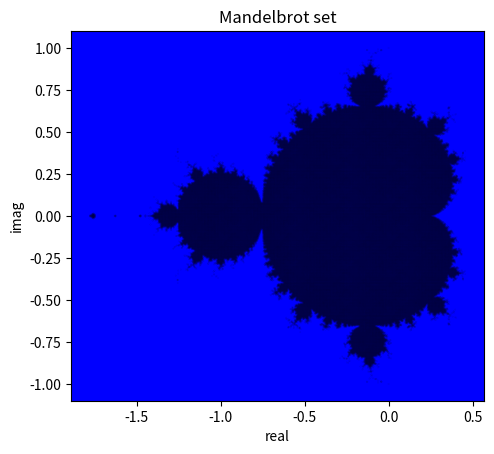

Here is the Python script that generated this plot:
import numpy as np
from numpy import linspace
import matplotlib.pyplot as plt
import math
import random





listpointsa = []

listpointsb = []


listpointscolors = []
listpointsfaileda = []
listpointsfailedb = []




def check1(a,b):
    i = complex(a,b)
    z0 = 0
    counter = 0
          
    while counter < 41:
            
        
        
        y = z0*z0 + i
        z0 = y
        counter += 1
        if counter > 40:
            break
        if counter == 40:
            
            
            if (y.real*y.real + y.imag*y.imag - 2*y.real*y.imag) <= 100:
                listpointsa.append(i.real)
                listpointsb.append(i.imag)
                
                
                listpointsfaileda.append(y.real*y.real + y.imag*y.imag)
            else:
                break
            
                    
        else: 
            pass

lista = []
listb = []
def check2():
    set1 = np.linspace(-2,1,1000)
    set2 = np.linspace(-1,1,1000)
    counter2 = 0
    u = 0
    t = 0
    while counter2 < 1001:
        a = u
        a = set1[a]
        b = t
        b = set2[b]
        check1(a,b)
        counter2 += 1
        u += 1
        if counter2 == 1000:
            counter2 = 0
            u = 0
            t += 1
            if t == 1000:
                break
            else: 
                pass
        
    
    
        
check2()

constant = 1/(max(listpointsfaileda))

for value in listpointsfaileda:
    listpointscolors.append([0,0,value*constant])




a = plt.axes()
a.set_facecolor([0,0,1])
a.set_aspect('equal')
plt.xlabel('real')
plt.ylabel('imag')
plt.title('Mandelbrot set')
plt.scatter(listpointsa,listpointsb,c=listpointscolors,linewidth = 1,s = 0.001)


plt.show()